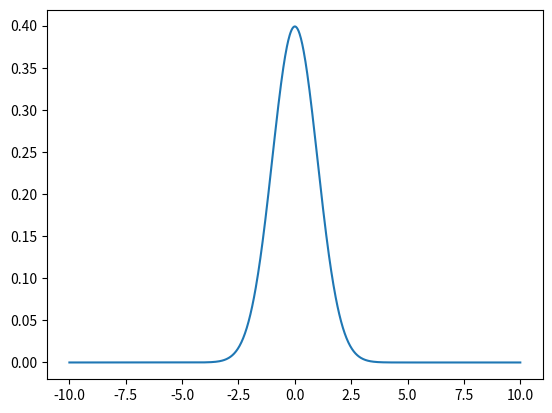

This chart was generated by the following Python code:
import numpy as np
import matplotlib.pyplot as plt
import scipy.stats as stats
x = np.linspace(-10,10,1000)
mu = 0; sigma = 1
f = stats.norm.pdf(x,mu,sigma)
plt.plot(x,f)
# la loi de uniforme on rvs, pour tous les exercice